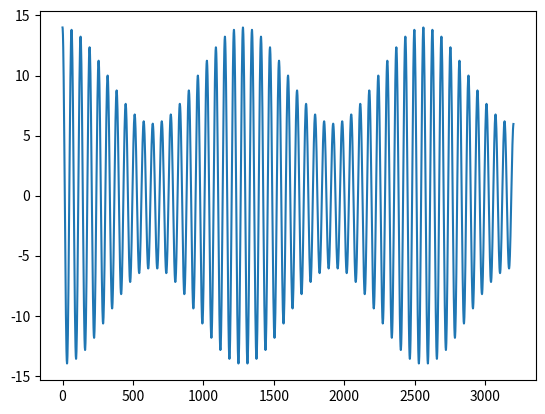

This chart was generated by the following Python code:
import numpy as np
import matplotlib.pyplot as plt
fc = 100
fm = 5
fs = 6400
Vc = 10
Vm = 4
time_dur  = 0.5
N = time_dur * fs
ts = 1/fs
n = np.arange(0,N,1)
t = n * ts
x = (Vc + Vm * np.cos(2 * np.pi * fm * t)) * np.cos(2 * np.pi * fc * t) 
plt.plot(x)
plt.show()